5-way image classification set "augmented" from GitHub (AtulV2/Industrial_Surface_Defect_Classification); label vocabulary: crazing, inclusion, pitted surface, rolled-in scale, scratches.

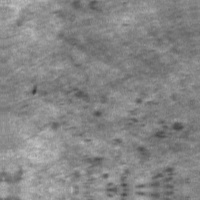
Label: rolled-in scale

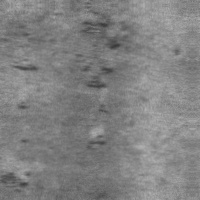
Label: rolled-in scale

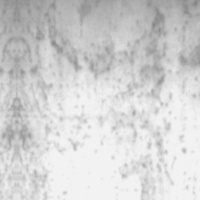
Label: pitted surface

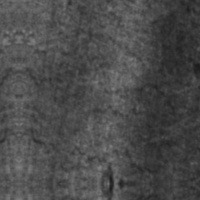
Label: crazing

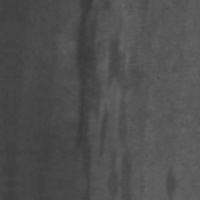
Label: inclusion

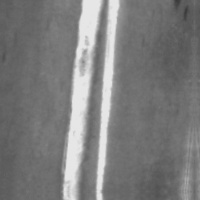
Label: scratches
